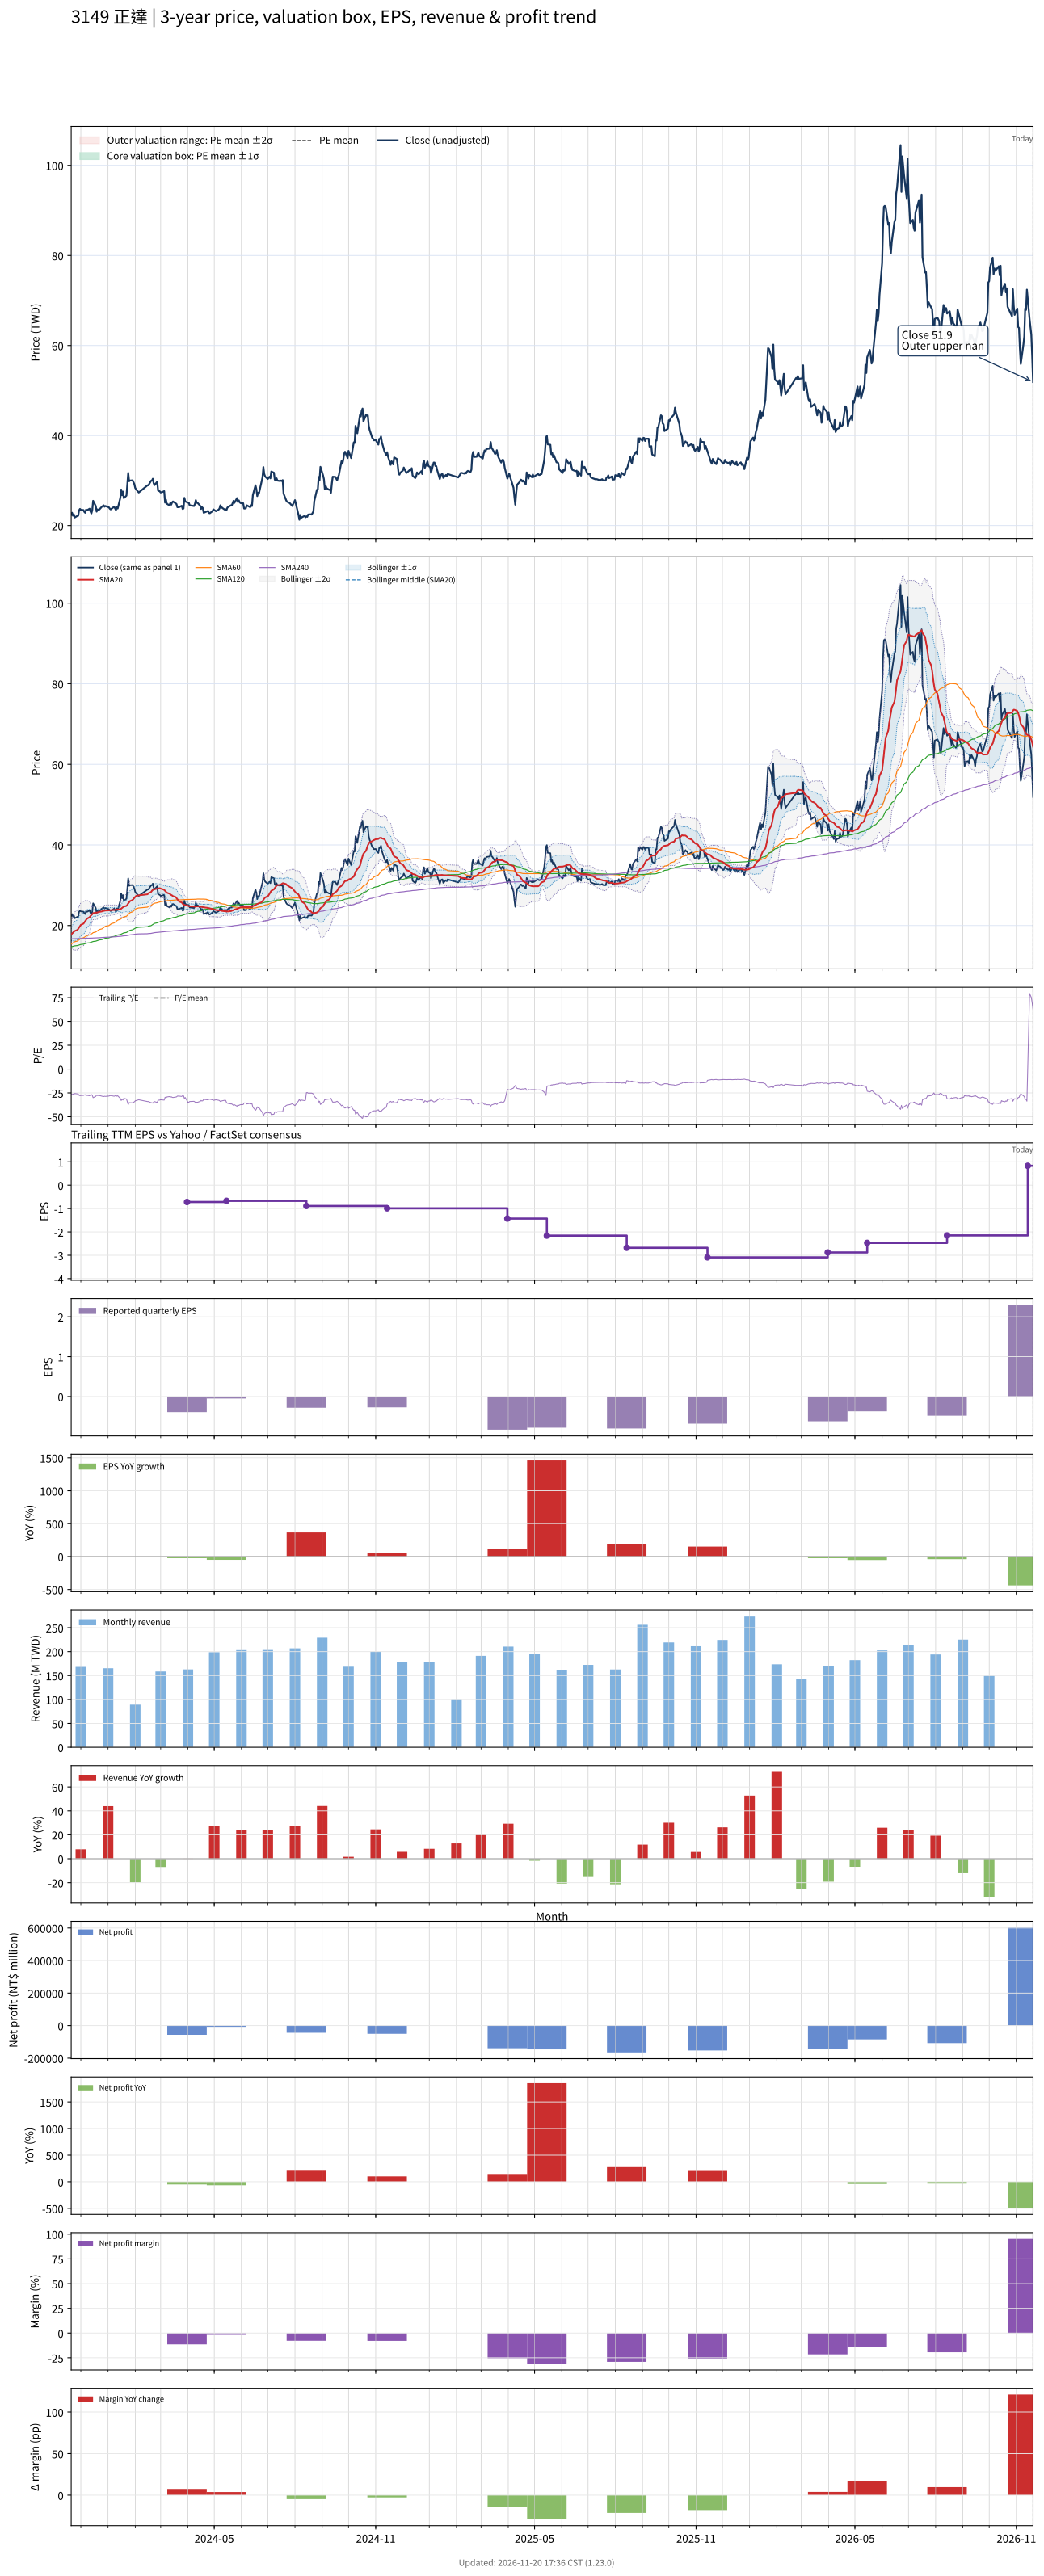

The table this chart was drawn from, first rows:
# chart-version: skill-stock-dynamic-val…
date, close, available_date, period_end, eps, ttm_eps, pe, pe_mean, pe_std, price_m2, price_m1, price_mean, price_p1, price_p2, forward_eps, forward_pe, forward_pe_mean, forward_pe_std, forward_price_m2, forward_price_m1, forward_price_mean, forward_price_p1, forward_price_p2, sma20
2023-11-20, 22.4, 2023-11-14, 2023-09-30, -0.17, -0.85, -26.35, , , , , , , , , , , , , , , , , 17.76
2023-11-21, 22.85, 2023-11-14, 2023-09-30, -0.17, -0.85, -26.88, , , , , , , , , , , , , , , , , 18.01
2023-11-22, 22.2, 2023-11-14, 2023-09-30, -0.17, -0.85, -26.12, , , , , , , , , , , , , , , , , 18.2
2023-11-23, 22.5, 2023-11-14, 2023-09-30, -0.17, -0.85, -26.47, , , , , , , , , , , , , , , , , 18.43
2023-11-24, 21.8, 2023-11-14, 2023-09-30, -0.17, -0.85, -25.65, , , , , , , , , , , , , , , , , 18.64
2023-11-27, 22.15, 2023-11-14, 2023-09-30, -0.17, -0.85, -26.06, , , , , , , , , , , , , , , , , 18.89
2023-11-28, 22.2, 2023-11-14, 2023-09-30, -0.17, -0.85, -26.12, , , , , , , , , , , , , , , , , 19.18
2023-11-29, 23.4, 2023-11-14, 2023-09-30, -0.17, -0.85, -27.53, , , , , , , , , , , , , , , , , 19.51
2023-11-30, 23.7, 2023-11-14, 2023-09-30, -0.17, -0.85, -27.88, , , , , , , , , , , , , , , , , 19.83
2023-12-01, 23.5, 2023-11-14, 2023-09-30, -0.17, -0.85, -27.65, , , , , , , , , , , , , , , , , 20.16
2023-12-04, 23.45, 2023-11-14, 2023-09-30, -0.17, -0.85, -27.59, , , , , , , , , , , , , , , , , 20.47
2023-12-05, 23.05, 2023-11-14, 2023-09-30, -0.17, -0.85, -27.12, , , , , , , , , , , , , , , , , 20.77
2023-12-06, 22.85, 2023-11-14, 2023-09-30, -0.17, -0.85, -26.88, , , , , , , , , , , , , , , , , 21.06
2023-12-07, 23.55, 2023-11-14, 2023-09-30, -0.17, -0.85, -27.71, , , , , , , , , , , , , , , , , 21.39
2023-12-08, 23.4, 2023-11-14, 2023-09-30, -0.17, -0.85, -27.53, , , , , , , , , , , , , , , , , 21.7
2023-12-11, 23.75, 2023-11-14, 2023-09-30, -0.17, -0.85, -27.94, , , , , , , , , , , , , , , , , 22.06
2023-12-12, 23.15, 2023-11-14, 2023-09-30, -0.17, -0.85, -27.24, , , , , , , , , , , , , , , , , 22.37
2023-12-13, 22.7, 2023-11-14, 2023-09-30, -0.17, -0.85, -26.71, , , , , , , , , , , , , , , , , 22.58
2023-12-14, 23.4, 2023-11-14, 2023-09-30, -0.17, -0.85, -27.53, , , , , , , , , , , , , , , , , 22.82
2023-12-15, 25.5, 2023-11-14, 2023-09-30, -0.17, -0.85, -30, , , , , , , , , , , , , , , , , 23.07
2023-12-18, 24.35, 2023-11-14, 2023-09-30, -0.17, -0.85, -28.65, , , , , , , , , , , , , , , , , 23.17
2023-12-19, 23.1, 2023-11-14, 2023-09-30, -0.17, -0.85, -27.18, , , , , , , , , , , , , , , , , 23.18
2023-12-20, 23.6, 2023-11-14, 2023-09-30, -0.17, -0.85, -27.76, , , , , , , , , , , , , , , , , 23.25
2023-12-21, 23.5, 2023-11-14, 2023-09-30, -0.17, -0.85, -27.65, , , , , , , , , , , , , , , , , 23.3
2023-12-22, 23.55, 2023-11-14, 2023-09-30, -0.17, -0.85, -27.71, , , , , , , , , , , , , , , , , 23.39
2023-12-25, 24.2, 2023-11-14, 2023-09-30, -0.17, -0.85, -28.47, , , , , , , , , , , , , , , , , 23.5
2023-12-26, 24.35, 2023-11-14, 2023-09-30, -0.17, -0.85, -28.65, , , , , , , , , , , , , , , , , 23.6
2023-12-27, 24.5, 2023-11-14, 2023-09-30, -0.17, -0.85, -28.82, , , , , , , , , , , , , , , , , 23.66
2023-12-28, 24.2, 2023-11-14, 2023-09-30, -0.17, -0.85, -28.47, , , , , , , , , , , , , , , , , 23.68
2023-12-29, 24.35, 2023-11-14, 2023-09-30, -0.17, -0.85, -28.65, , , , , , , , , , , , , , , , , 23.73
2024-01-02, 24.05, 2023-11-14, 2023-09-30, -0.17, -0.85, -28.29, , , , , , , , , , , , , , , , , 23.75
2024-01-03, 23.75, 2023-11-14, 2023-09-30, -0.17, -0.85, -27.94, , , , , , , , , , , , , , , , , 23.79
2024-01-04, 23.6, 2023-11-14, 2023-09-30, -0.17, -0.85, -27.76, , , , , , , , , , , , , , , , , 23.83
2024-01-05, 23.75, 2023-11-14, 2023-09-30, -0.17, -0.85, -27.94, , , , , , , , , , , , , , , , , 23.84
2024-01-08, 24.2, 2023-11-14, 2023-09-30, -0.17, -0.85, -28.47, , , , , , , , , , , , , , , , , 23.88
2024-01-09, 23.85, 2023-11-14, 2023-09-30, -0.17, -0.85, -28.06, , , , , , , , , , , , , , , , , 23.88
2024-01-10, 23.45, 2023-11-14, 2023-09-30, -0.17, -0.85, -27.59, , , , , , , , , , , , , , , , , 23.9
2024-01-11, 24.2, 2023-11-14, 2023-09-30, -0.17, -0.85, -28.47, , , , , , , , , , , , , , , , , 23.97
2024-01-12, 23.8, 2023-11-14, 2023-09-30, -0.17, -0.85, -28, , , , , , , , , , , , , , , , , 23.99
2024-01-15, 26.15, 2023-11-14, 2023-09-30, -0.17, -0.85, -30.76, , , , , , , , , , , , , , , , , 24.02
2024-01-16, 28, 2023-11-14, 2023-09-30, -0.17, -0.85, -32.94, , , , , , , , , , , , , , , , , 24.21
2024-01-17, 26.75, 2023-11-14, 2023-09-30, -0.17, -0.85, -31.47, , , , , , , , , , , , , , , , , 24.39
2024-01-18, 27.55, 2023-11-14, 2023-09-30, -0.17, -0.85, -32.41, , , , , , , , , , , , , , , , , 24.59
2024-01-19, 26.1, 2023-11-14, 2023-09-30, -0.17, -0.85, -30.71, , , , , , , , , , , , , , , , , 24.72
2024-01-22, 26.65, 2023-11-14, 2023-09-30, -0.17, -0.85, -31.35, , , , , , , , , , , , , , , , , 24.87
2024-01-23, 29.3, 2023-11-14, 2023-09-30, -0.17, -0.85, -34.47, , , , , , , , , , , , , , , , , 25.13
2024-01-24, 31.7, 2023-11-14, 2023-09-30, -0.17, -0.85, -37.29, , , , , , , , , , , , , , , , , 25.5
2024-01-25, 29.85, 2023-11-14, 2023-09-30, -0.17, -0.85, -35.12, , , , , , , , , , , , , , , , , 25.76
2024-01-26, 30, 2023-11-14, 2023-09-30, -0.17, -0.85, -35.29, , , , , , , , , , , , , , , , , 26.05
2024-01-29, 30.05, 2023-11-14, 2023-09-30, -0.17, -0.85, -35.35, , , , , , , , , , , , , , , , , 26.34
2024-01-30, 29.6, 2023-11-14, 2023-09-30, -0.17, -0.85, -34.82, , , , , , , , , , , , , , , , , 26.61
2024-01-31, 29.2, 2023-11-14, 2023-09-30, -0.17, -0.85, -34.35, , , , , , , , , , , , , , , , , 26.89
2024-02-01, 28.35, 2023-11-14, 2023-09-30, -0.17, -0.85, -33.35, , , , , , , , , , , , , , , , , 27.12
2024-02-02, 28.05, 2023-11-14, 2023-09-30, -0.17, -0.85, -33, , , , , , , , , , , , , , , , , 27.34
2024-02-05, 27.35, 2023-11-14, 2023-09-30, -0.17, -0.85, -32.18, , , , , , , , , , , , , , , , , 27.5
2024-02-15, 28.95, 2023-11-14, 2023-09-30, -0.17, -0.85, -34.06, , , , , , , , , , , , , , , , , 27.75
2024-02-16, 28.95, 2023-11-14, 2023-09-30, -0.17, -0.85, -34.06, , , , , , , , , , , , , , , , , 28.03
2024-02-19, 29.95, 2023-11-14, 2023-09-30, -0.17, -0.85, -35.24, , , , , , , , , , , , , , , , , 28.32
2024-02-20, 30, 2023-11-14, 2023-09-30, -0.17, -0.85, -35.29, , , , , , , , , , , , , , , , , 28.62
... 669 more rows
